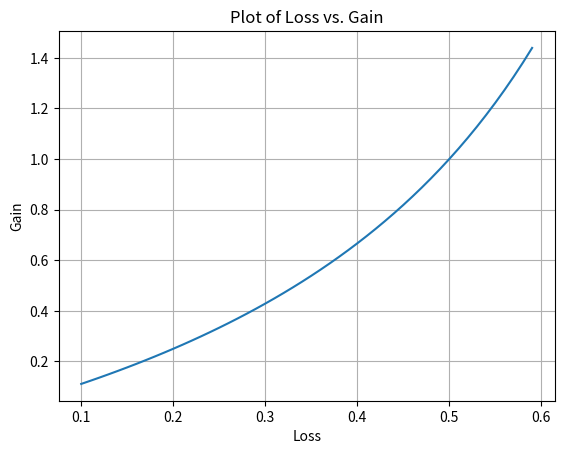

This figure's Python source:
import matplotlib.pyplot as plt
import numpy as np

x = np.arange(0.1,0.6,0.01)   # start,stop,step
y = x/(1-x)

plt.xlabel('Loss')
plt.ylabel('Gain')

plt.title('Plot of Loss vs. Gain')
plt.grid(True)

plt.plot(x,y)
plt.show()